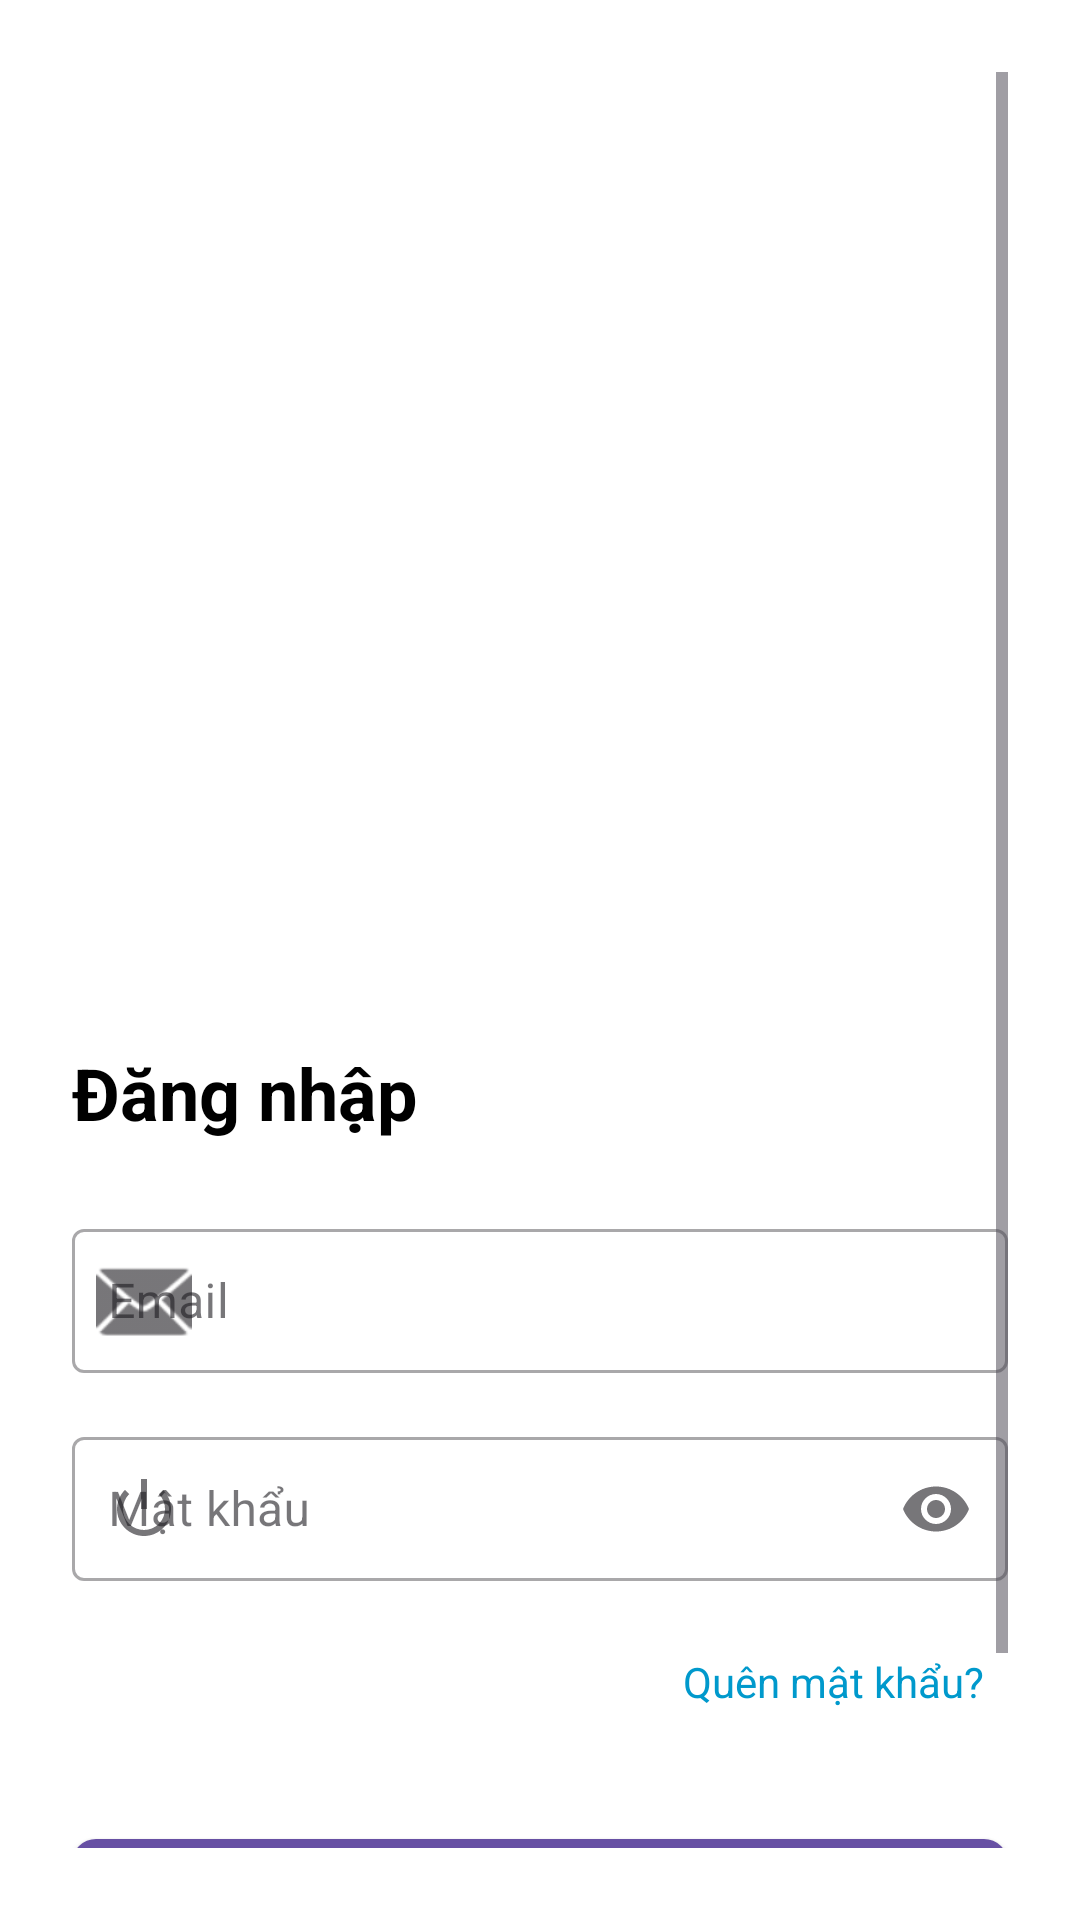

The Android layout XML behind this screen, and the referenced resources:
<!-- AndroidManifest.xml: application theme Theme.CoffeeShop -->
<!-- res/layout/activity_login.xml -->
<?xml version="1.0" encoding="utf-8"?>

<ScrollView xmlns:android="http://schemas.android.com/apk/res/android"
    xmlns:app="http://schemas.android.com/apk/res-auto"
    android:layout_width="match_parent"
    android:layout_height="match_parent"
    android:padding="24dp"
    android:background="@android:color/white">
    <LinearLayout
        android:layout_width="match_parent"
        android:layout_height="wrap_content"
        android:orientation="vertical">
    
        <ImageView
            android:layout_width="match_parent"
            android:layout_height="300dp"
            android:layout_marginBottom="24dp"
            android:contentDescription="Logo"
            android:scaleType="centerInside"
            android:src="@drawable/caffe_logo" />

    <LinearLayout
        android:layout_width="match_parent"
        android:layout_height="wrap_content"
        android:orientation="vertical">

        
        <TextView
            android:layout_width="wrap_content"
            android:layout_height="wrap_content"
            android:text="Đăng nhập"
            android:textSize="24sp"
            android:textStyle="bold"
            android:textColor="@android:color/black"
            android:layout_marginBottom="24dp" />

        
        <com.google.android.material.textfield.TextInputLayout
            android:layout_width="match_parent"
            android:layout_height="wrap_content"
            android:layout_marginBottom="16dp"
            app:startIconDrawable="@android:drawable/ic_dialog_email"
            app:hintTextColor="@color/colorPrimary"
            style="@style/Widget.MaterialComponents.TextInputLayout.OutlinedBox">

            <com.google.android.material.textfield.TextInputEditText
                android:id="@+id/etEmail"
                android:layout_width="match_parent"
                android:layout_height="wrap_content"
                android:hint="Email"
                android:inputType="textEmailAddress"
                android:minHeight="48dp"
                android:padding="12dp"
                android:textSize="16sp" />
        </com.google.android.material.textfield.TextInputLayout>

        
        <com.google.android.material.textfield.TextInputLayout
            android:layout_width="match_parent"
            android:layout_height="wrap_content"
            android:layout_marginBottom="16dp"
            app:startIconDrawable="@android:drawable/ic_lock_power_off"
            app:endIconMode="password_toggle"
            app:hintTextColor="@color/colorPrimary"
            style="@style/Widget.MaterialComponents.TextInputLayout.OutlinedBox">

            <com.google.android.material.textfield.TextInputEditText
                android:id="@+id/etPassword"
                android:layout_width="match_parent"
                android:layout_height="wrap_content"
                android:hint="Mật khẩu"
                android:inputType="textPassword"
                android:minHeight="48dp"
                android:padding="12dp"
                android:textSize="16sp" />
        </com.google.android.material.textfield.TextInputLayout>

        
        <TextView
            android:id="@+id/tvForgotPassword"
            android:layout_width="wrap_content"
            android:layout_height="48dp"
            android:text="Quên mật khẩu?"
            android:textColor="@android:color/holo_blue_dark"
            android:textSize="14sp"
            android:padding="8dp"
            android:layout_gravity="end"
            android:layout_marginBottom="16dp" />

        
        <com.google.android.material.button.MaterialButton
            android:id="@+id/btnLogin"
            android:layout_width="match_parent"
            android:layout_height="wrap_content"
            android:minHeight="48dp"
            android:text="Đăng nhập"
            android:textSize="16sp"
            app:cornerRadius="8dp"
            android:layout_marginBottom="16dp"
            style="@style/Widget.MaterialComponents.Button" />

        
        <TextView
            android:id="@+id/tvToRegister"
            android:layout_width="wrap_content"
            android:layout_height="48dp"
            android:text="Chưa có tài khoản? Đăng ký"
            android:textColor="@android:color/holo_blue_dark"
            android:textSize="14sp"
            android:padding="8dp"
            android:layout_gravity="center" />

    </LinearLayout>
    </LinearLayout>
</ScrollView>
<!-- resources referenced by this layout -->
<resources>
  <color name="colorPrimary">#6200EE</color>
  <style name="Theme.CoffeeShop" parent="Base.Theme.CoffeeShop" />
  <style name="Base.Theme.CoffeeShop" parent="Theme.Material3.DayNight.NoActionBar">
          
          
      </style>
</resources>
